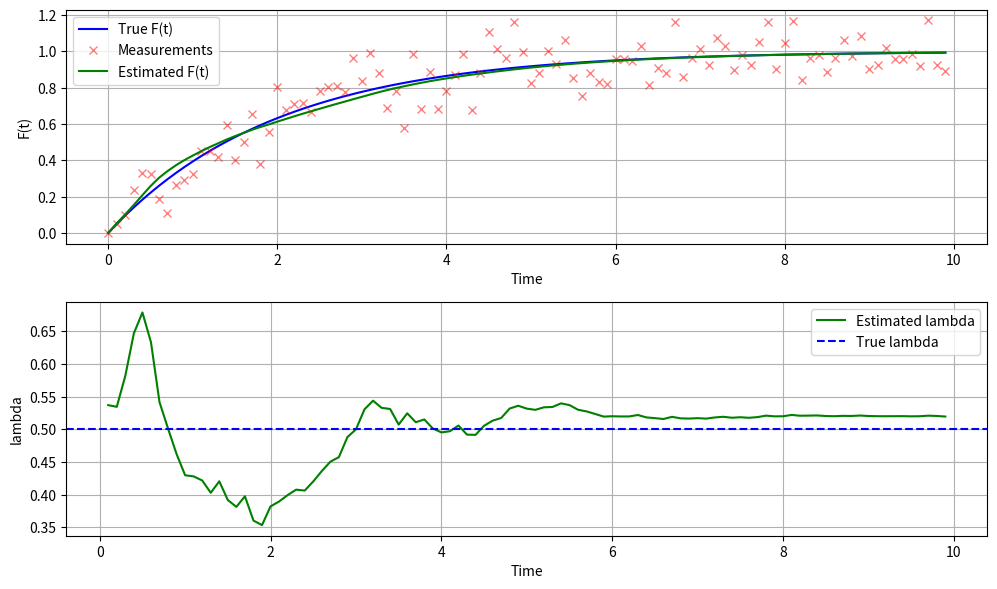

Source code (Python):
import numpy as np
import matplotlib.pyplot as plt

class ParticleFilter:
    def __init__(self, dt, num_steps, true_lambda, F0, num_particles, sigma_w, sigma_v):
        self.dt = dt  # 时间间隔
        self.num_steps = num_steps  # 时间步数
        self.true_lambda = true_lambda  # 真实的 lambda 值
        self.F0 = F0  # 初始 F(t) 值
        self.num_particles = num_particles  # 粒子数量
        self.sigma_w = sigma_w  # 过程噪声标准差
        self.sigma_v = sigma_v  # 测量噪声标准差

        # 初始化粒子
        # np.random.seed(42)
        self.particles = np.random.uniform(0.1, 1.0, num_particles)  # 初始粒子分布
        self.weights = np.ones(num_particles) / num_particles  # 初始权重

        self.prev_time_step = -2
        self.F_estimates = []
        self.lambda_estimates = []
        self.measurements = []
        self.true_F = []
        self.times = []
    
    def reinit(self, time_step, F0, _lambda):
        self.prev_time_step = time_step
        self.F0 = F0
        self.x_hat = np.array([F0, _lambda])

    def state_transition(self):
        self.particles = self.particles + np.random.normal(0, self.sigma_w, self.num_particles)

    def update_weights(self, F_prev, measurement_t):
        F_pred = F_prev + (1 - F_prev) * (1 - np.exp(-self.particles * self.dt))
        likelihood = np.exp(-0.5 * (measurement_t - F_pred)**2 / self.sigma_v**2)
        self.weights = self.weights * likelihood
        self.weights = self.weights / np.sum(self.weights)  # 归一化权重

    def resample(self):
        N_eff = 1 / np.sum(self.weights**2)
        if N_eff < self.num_particles / 2:
            indices = np.random.choice(self.num_particles, self.num_particles, p=self.weights)
            self.particles = self.particles[indices]
            self.weights = np.ones(self.num_particles) / self.num_particles

    def step(self, measurement, true_F, time_step):

        self.state_transition()

        # 更新权重
        F_prev = self.F_estimates[-1]
        self.update_weights(F_prev, measurement)
        self.measurements.append(measurement)
        self.true_F.append(true_F)
        self.times.append(time_step)

        # 重采样
        self.resample()

        # 估计 lambda
        lambda_est = np.sum(self.particles * self.weights)
        self.lambda_estimates.append(lambda_est)

        # 估计 F(t) 用于下一时刻
        F_est = F_prev + (1 - F_prev) * (1 - np.exp(-lambda_est * self.dt))
        self.F_estimates.append(F_est)

    def run(self):
        F_estimates = [self.F0]  # F(t) 的估计值列表，初始值为 F0
        lambda_estimates = []
        # 生成模拟数据
        self.times = np.arange(0, num_steps * dt, dt)
        self.true_F = 1 - (1 - self.F0) * np.exp(-true_lambda * self.times)  # 真实的 F(t)
        self.measurements = self.true_F + np.random.normal(0, sigma_v, size=self.true_F.shape)  # 带噪声的测量

        for t in range(1, self.num_steps):
            # 预测步骤
            self.state_transition()

            # 更新权重
            F_prev = F_estimates[-1]
            self.update_weights(F_prev, self.measurements[t])

            # 重采样
            self.resample()

            # 估计 lambda
            lambda_est = np.sum(self.particles * self.weights)
            lambda_estimates.append(lambda_est)

            # 估计 F(t) 用于下一时刻
            F_est = F_prev + (1 - F_prev) * (1 - np.exp(-lambda_est * self.dt))
            F_estimates.append(F_est)

        return self.times, F_estimates, lambda_estimates

    def plot_results(self, times, F_estimates, lambda_estimates):
        plt.figure(figsize=(10, 6))

        # 绘制 F(t)
        plt.subplot(2, 1, 1)
        plt.plot(times, self.true_F, label='True F(t)', color='blue')
        plt.plot(times, self.measurements, 'x', label='Measurements', color='red', alpha=0.5)
        plt.plot(times, F_estimates, label='Estimated F(t)', color='green')
        plt.xlabel('Time')
        plt.ylabel('F(t)')
        plt.legend()
        plt.grid(True)

        # 绘制 lambda
        plt.subplot(2, 1, 2)
        plt.plot(times[1:], lambda_estimates, label='Estimated lambda', color='green')
        plt.axhline(y=self.true_lambda, color='blue', linestyle='--', label='True lambda')
        plt.xlabel('Time')
        plt.ylabel('lambda')
        plt.legend()
        plt.grid(True)

        plt.tight_layout()
        plt.savefig('pf_class_results.png')

# 使用示例
if __name__ == "__main__":
    # 参数设置
    dt = 0.1
    num_steps = 100
    true_lambda = 0.5
    F0 = 0.0
    num_particles = 1000
    sigma_w = 0.01
    sigma_v = 0.1

    # 创建粒子滤波实例
    pf = ParticleFilter(dt, num_steps, true_lambda, F0, num_particles, sigma_w, sigma_v)

    # 运行粒子滤波
    times, F_estimates, lambda_estimates = pf.run()

    # 绘制结果
    pf.plot_results(times, F_estimates, lambda_estimates)